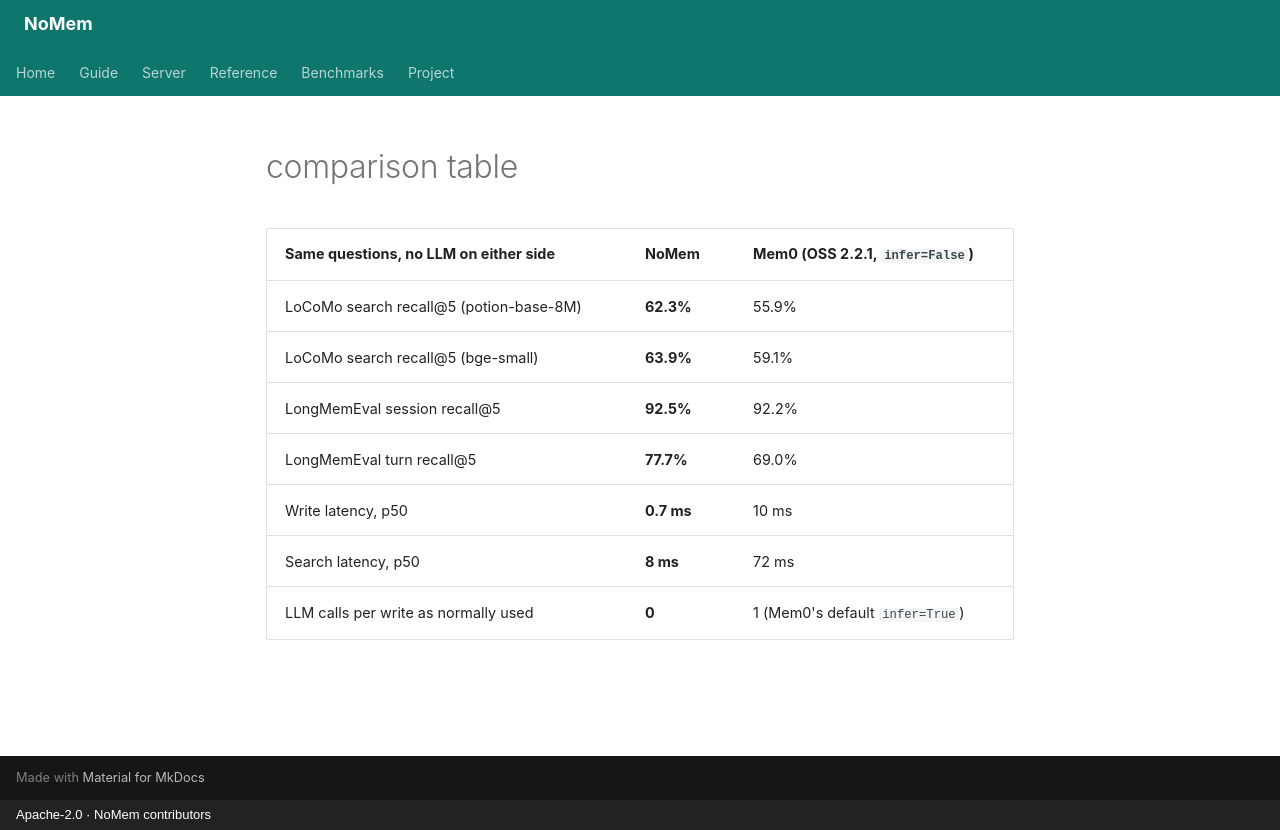

repository: saswattulo/NoMem · page: _comparison_table/index.html · generator: mkdocs · copyright: Apache-2.0 · NoMem contributors

| Same questions, no LLM on either side | NoMem | Mem0 (OSS 2.2.1, `infer=False`) |
| --- | --- | --- |
| LoCoMo search recall@5 (potion-base-8M) | **62.3%** | 55.9% |
| LoCoMo search recall@5 (bge-small) | **63.9%** | 59.1% |
| LongMemEval session recall@5 | **92.5%** | 92.2% |
| LongMemEval turn recall@5 | **77.7%** | 69.0% |
| Write latency, p50 | **0.7 ms** | 10 ms |
| Search latency, p50 | **8 ms** | 72 ms |
| LLM calls per write as normally used | **0** | 1 (Mem0's default `infer=True`) |
